Run: headless pygame with SDL's dummy video driver; simulated clock (each Clock.tick advances the game by its frame time, no real sleeping); random seed 0; keys injected as events and as key.get_pressed() state; no mouse input.
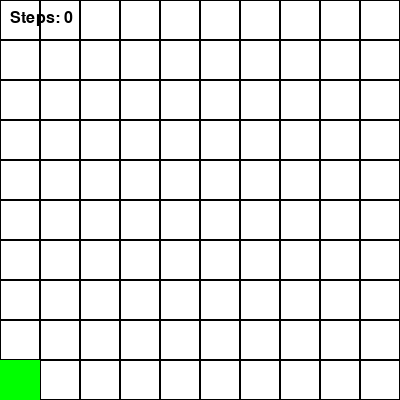
Frame 1 of 4 · flips 1–60 · no input
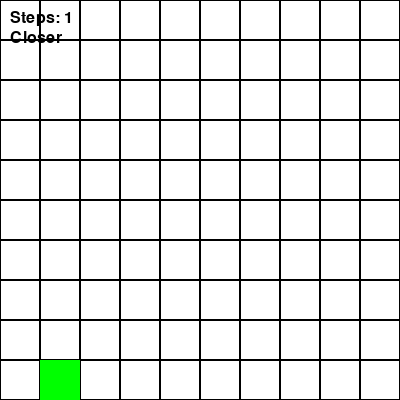
Frame 2 of 4 · flips 61–180 · tapped SPACE, RETURN · held RIGHT (→), D
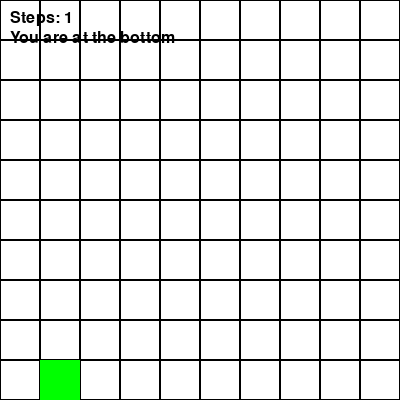
Frame 3 of 4 · flips 181–300 · held DOWN (↓), S
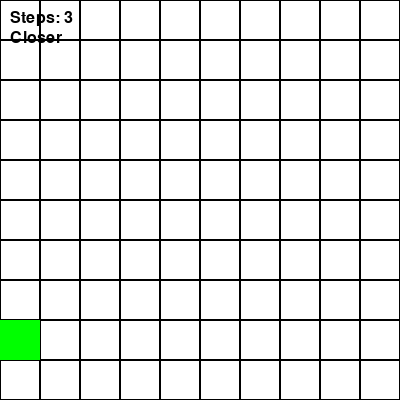
Frame 4 of 4 · flips 301–420 · held LEFT (←), A, UP (↑), W

The pygame program that drew these frames:

import pygame
import random
import math

pygame.init()

GAME_WIDTH = 10
GAME_HEIGHT = 10
TILE_SIZE = 40
WINDOW_WIDTH = GAME_WIDTH * TILE_SIZE
WINDOW_HEIGHT = GAME_HEIGHT * TILE_SIZE
WHITE = (255, 255, 255)
BLACK = (0, 0, 0)
GREEN = (0, 255, 0)
RED = (255, 0, 0)

player_x = 0
player_y = 0
player_found_key = False
key_x = random.randint(0, GAME_WIDTH - 1)
key_y = random.randint(0, GAME_HEIGHT - 1)
steps = 0
distance_before_move = math.sqrt((key_x - player_x) ** 2 + (key_y - player_y) ** 2)
message = ""

screen = pygame.display.set_mode((WINDOW_WIDTH, WINDOW_HEIGHT))
pygame.display.set_caption("Find the Key")

font = pygame.font.SysFont(None, 24)

def display_message(message, color, x, y):
    text = font.render(message, True, color)
    screen.blit(text, (x, y))

def move_player(direction):
    global player_x, player_y, steps, player_found_key, distance_before_move, message

    previous_x, previous_y = player_x, player_y

    if direction == 'w':
        player_y = min(GAME_HEIGHT - 1, player_y + 1)
        if player_y == GAME_HEIGHT - 1:
            message = "You are at the top"
    elif direction == 'a':
        player_x = max(0, player_x - 1)
        if player_x == 0:
            message = "You are on the left side"
    elif direction == 's':
        player_y = max(0, player_y - 1)
        if player_y == 0:
            message = "You are at the bottom"
    elif direction == 'd':
        player_x = min(GAME_WIDTH - 1, player_x + 1)
        if player_x == GAME_WIDTH - 1:
            message = "You are on the right side"

    if (previous_x, previous_y) != (player_x, player_y):
        steps += 1

        if player_x == key_x and player_y == key_y:
            player_found_key = True
            return "Congratulations, you won"

        distance_after_move = math.sqrt((key_x - player_x) ** 2 + (key_y - player_y) ** 2)
        if distance_before_move > distance_after_move:
            message = "Closer"
        else:
            message = "Farther"
        distance_before_move = distance_after_move

    return None

running = True
result = None
while running:
    for event in pygame.event.get():
        if event.type == pygame.QUIT:
            running = False
        elif event.type == pygame.KEYDOWN:
            if event.key == pygame.K_w:
                result = move_player('w')
            elif event.key == pygame.K_a:
                result = move_player('a')
            elif event.key == pygame.K_s:
                result = move_player('s')
            elif event.key == pygame.K_d:
                result = move_player('d')

            if result:
                screen.fill(WHITE)
                display_message(result, BLACK, 10, 10)
                display_message(f"You needed {steps} moves", BLACK, 10, 30)
                pygame.display.flip()
                pygame.time.wait(2000)
                running = False

    screen.fill(WHITE)

    for x in range(0, WINDOW_WIDTH, TILE_SIZE):
        for y in range(0, WINDOW_HEIGHT, TILE_SIZE):
            rect = pygame.Rect(x, y, TILE_SIZE, TILE_SIZE)
            pygame.draw.rect(screen, BLACK, rect, 1)

    pygame.draw.rect(screen, GREEN, (player_x * TILE_SIZE, (GAME_HEIGHT - player_y - 1) * TILE_SIZE, TILE_SIZE, TILE_SIZE))

    display_message(f"Steps: {steps}", BLACK, 10, 10)
    if not player_found_key:
        display_message(message, BLACK, 10, 30)

    pygame.display.flip()

pygame.quit()
